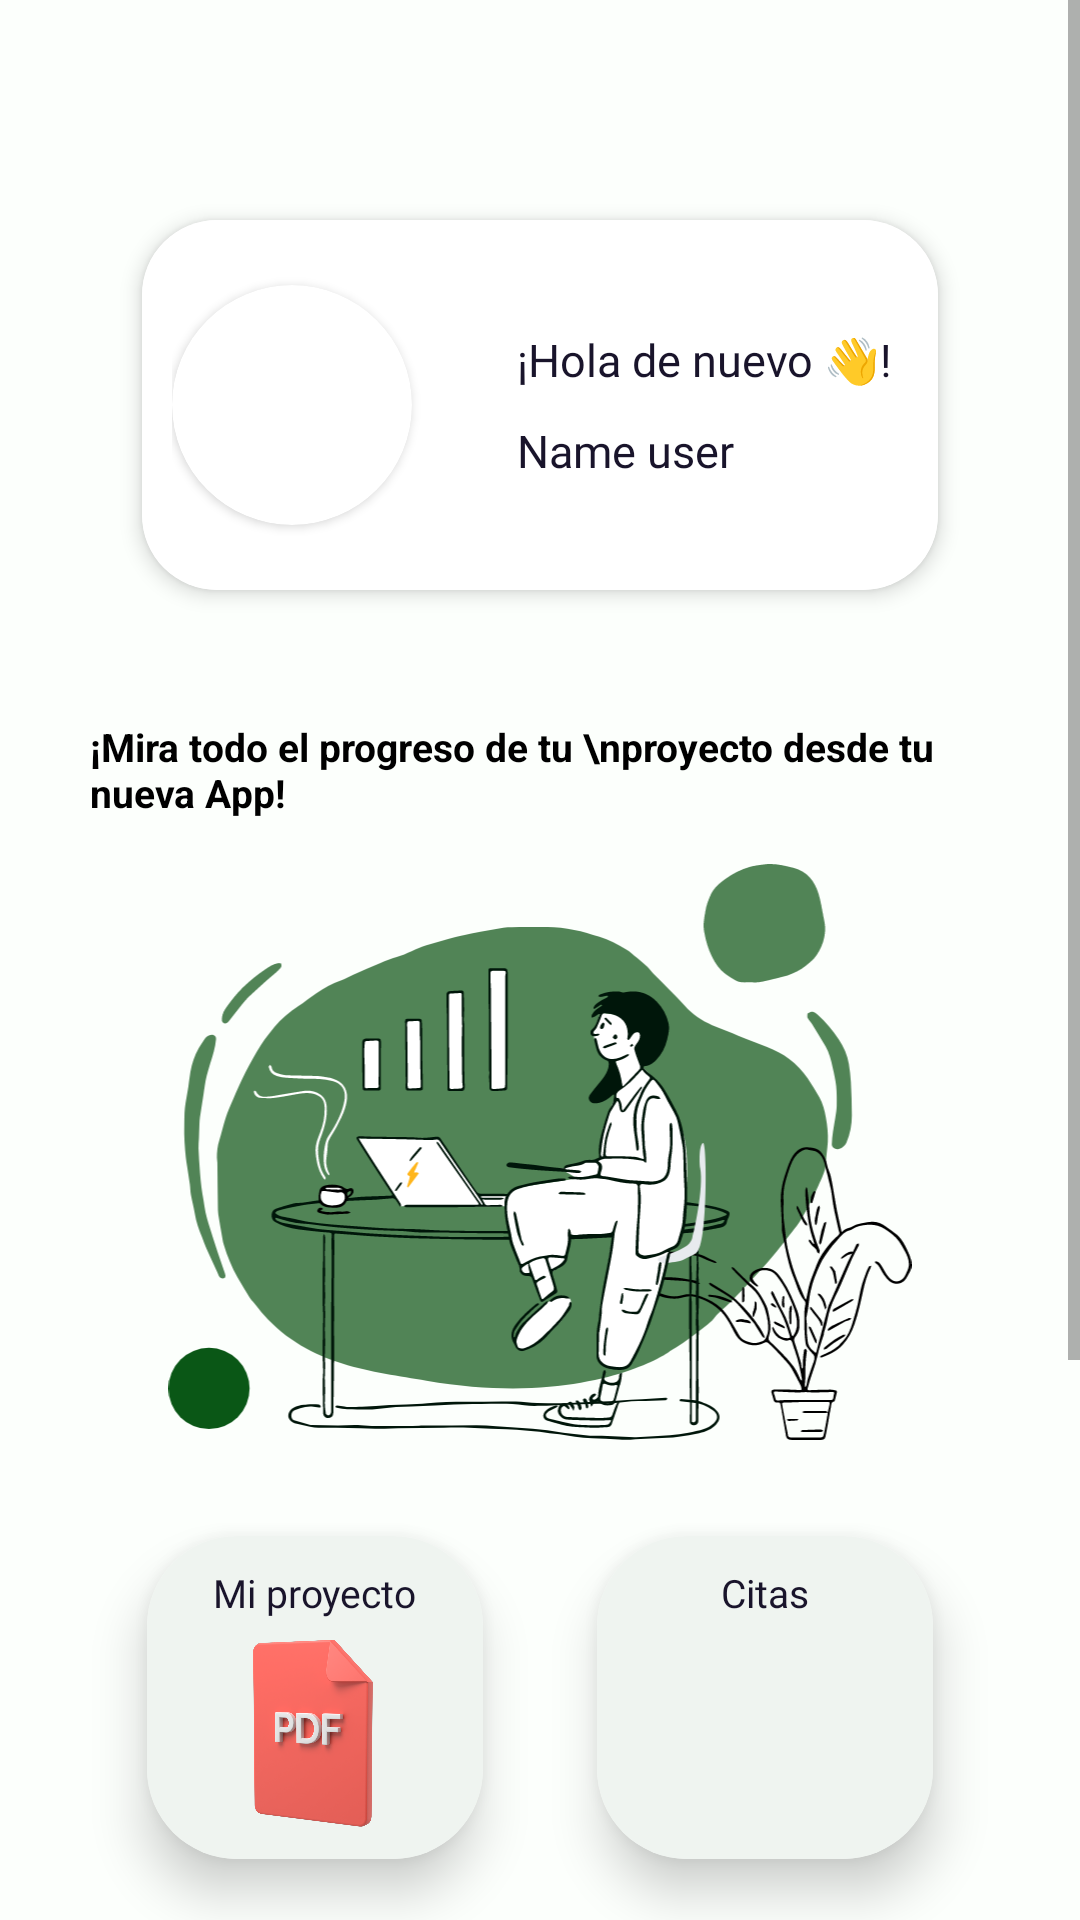

Produce the Android XML layout that renders to this screen, including the resource entries it uses.
<!-- AndroidManifest.xml: application theme Theme.ParqueCientificoUNCP -->
<!-- res/layout/fragment_home.xml -->
<?xml version="1.0" encoding="utf-8"?>
<RelativeLayout xmlns:android="http://schemas.android.com/apk/res/android"
    xmlns:tools="http://schemas.android.com/tools"
    android:layout_width="match_parent"
    android:layout_height="match_parent"
    xmlns:app="http://schemas.android.com/apk/res-auto"
    android:background="#FCFFFC"

    android:layout_marginBottom="50dp"
    tools:context=".fragments.HomeFragment">


    <ScrollView
        android:layout_width="match_parent"
        android:layout_height="match_parent"
        android:fillViewport="true">

        <LinearLayout
            android:layout_width="match_parent"
            android:layout_height="match_parent"
            android:orientation="vertical"
            android:padding="30dp">

            <androidx.cardview.widget.CardView
                android:layout_width="wrap_content"
                android:layout_height="150dp"
                android:layout_gravity="center"
                android:layout_marginTop="30dp"
                android:background="@color/white"
                app:cardCornerRadius="25dp"
                app:cardElevation="4dp"
                app:cardUseCompatPadding="true">

                <LinearLayout
                    android:layout_width="match_parent"
                    android:layout_height="match_parent"
                    android:background="@color/white"
                    android:gravity="center"
                    android:padding="10dp">

                    <androidx.cardview.widget.CardView
                        android:id="@+id/view2"
                        android:layout_width="80dp"
                        android:layout_height="80dp"
                        android:layout_centerHorizontal="true"
                        android:elevation="12dp"
                        app:cardCornerRadius="40dp">

                        <ImageView
                            android:id="@+id/iv_investigador"
                            android:layout_width="match_parent"
                            android:layout_height="90dp"
                            android:scaleType="centerCrop" />
                    </androidx.cardview.widget.CardView>

                    <LinearLayout
                        android:layout_width="wrap_content"
                        android:layout_height="wrap_content"
                        android:orientation="vertical">

                        <TextView
                            android:layout_width="wrap_content"
                            android:layout_height="wrap_content"
                            android:layout_centerInParent="true"
                            android:layout_marginLeft="30dp"
                            android:fontFamily="@font/sparta_bold"
                            android:padding="5dp"
                            android:text="¡Hola de nuevo 👋!"
                            android:textColor="#19142B"
                            android:textSize="15dp" />

                        <TextView
                            android:id="@+id/name_user"
                            android:layout_width="wrap_content"
                            android:layout_height="wrap_content"
                            android:layout_centerInParent="true"
                            android:layout_marginLeft="30dp"
                            android:fontFamily="@font/sparta_bold"
                            android:padding="5dp"
                            android:text="Name user"
                            android:textColor="#19142B"
                            android:textSize="15dp" />
                    </LinearLayout>


                </LinearLayout>
            </androidx.cardview.widget.CardView>

            <LinearLayout
                android:layout_width="match_parent"
                android:layout_height="wrap_content"
                android:layout_marginTop="30dp"
                android:gravity="center"
                android:orientation="vertical">

                <TextView
                    android:layout_width="wrap_content"
                    android:layout_height="wrap_content"
                    android:layout_centerInParent="true"
                    android:fontFamily="sans-serif"
                    android:text="¡Mira todo el progreso de tu \nproyecto desde tu nueva App!"
                    android:textColor="#000"
                    android:textSize="13dp"
                    android:textStyle="bold" />

                <ImageView
                    android:layout_width="match_parent"
                    android:layout_height="200dp"
                    android:layout_marginTop="15dp"
                    android:src="@drawable/ic_welcome" />

                <LinearLayout
                    android:layout_width="match_parent"
                    android:layout_height="wrap_content"
                    android:gravity="center"
                    android:orientation="horizontal">

                    <androidx.cardview.widget.CardView
                        android:id="@+id/cv_proyecto"
                        android:layout_width="150dp"
                        android:layout_height="wrap_content"
                        android:layout_gravity="center"
                        android:background="@color/white"
                        android:clickable="true"
                        android:foreground="?android:attr/selectableItemBackground"
                        app:cardCornerRadius="30dp"
                        app:cardElevation="10dp"
                        app:cardUseCompatPadding="true">

                        <LinearLayout
                            android:layout_width="match_parent"
                            android:layout_height="wrap_content"
                            android:background="#EFF4F0"
                            android:gravity="center"
                            android:orientation="vertical"
                            android:padding="5dp">

                            <TextView
                                android:layout_width="wrap_content"
                                android:layout_height="wrap_content"
                                android:layout_centerInParent="true"
                                android:fontFamily="@font/sparta_bold"
                                android:padding="5dp"
                                android:text="Mi proyecto"
                                android:textColor="#19142B"
                                android:textSize="13dp" />

                            <ImageView
                                android:id="@+id/ic_pdf"
                                android:layout_width="50dp"
                                android:layout_height="70dp"
                                android:scaleType="centerCrop"
                                android:src="@drawable/pdf" />


                        </LinearLayout>
                    </androidx.cardview.widget.CardView>

                    <androidx.cardview.widget.CardView
                        android:id="@+id/cv_citas"
                        android:layout_width="150dp"
                        android:layout_height="wrap_content"
                        android:layout_gravity="center"
                        android:background="@color/white"
                        android:clickable="true"
                        android:foreground="?android:attr/selectableItemBackground"
                        app:cardCornerRadius="30dp"
                        app:cardElevation="10dp"
                        app:cardUseCompatPadding="true">

                        <LinearLayout
                            android:layout_width="match_parent"
                            android:layout_height="wrap_content"

                            android:background="#EFF4F0"
                            android:gravity="center"
                            android:orientation="vertical"
                            android:padding="5dp">


                            <TextView
                                android:layout_width="wrap_content"
                                android:layout_height="wrap_content"
                                android:layout_centerInParent="true"
                                android:fontFamily="@font/sparta_bold"
                                android:padding="5dp"
                                android:text="Citas"
                                android:textColor="#19142B"
                                android:textSize="13dp" />

                            <ImageView
                                android:id="@+id/ic_calendar"
                                android:layout_width="50dp"
                                android:layout_height="70dp"
                                android:scaleType="centerCrop"
                                android:src="@drawable/calendar" />


                        </LinearLayout>
                    </androidx.cardview.widget.CardView>

                </LinearLayout>

                <androidx.cardview.widget.CardView
                    android:id="@+id/slide_info"
                    android:layout_width="match_parent"
                    android:layout_height="230dp"
                    android:layout_gravity="center"
                    android:background="@color/white"
                    android:clickable="true"
                    android:foreground="?android:attr/selectableItemBackground"
                    app:cardCornerRadius="10dp"
                    app:cardElevation="10dp"
                    app:cardUseCompatPadding="true">

                <com.denzcoskun.imageslider.ImageSlider
                    android:id="@+id/slide_image"
                    android:layout_width="match_parent"
                    android:layout_height="match_parent"
                    app:iss_auto_cycle="true"
                    app:iss_delay="0"
                    app:iss_placeholder="@android:color/darker_gray"
                    app:iss_error_image="@android:color/darker_gray"
                    app:iss_corner_radius="5"
                    app:iss_selected_dot="@drawable/default_selected_dot"
                    app:iss_unselected_dot="@drawable/default_unselected_dot"
                    app:iss_period="2500"
                    tools:ignore="MissingConstraints" />
                </androidx.cardview.widget.CardView>


            </LinearLayout>

        </LinearLayout>
    </ScrollView>
</RelativeLayout>
<!-- resources referenced by this layout -->
<resources>
  <color name="white">#FFFFFFFF</color>
  <!-- drawable ic_welcome: vector/xml drawable (drawable, 116037 chars, omitted) -->
  <!-- drawable pdf: png bitmap (drawable, 574844 bytes) -->
  <style name="Theme.ParqueCientificoUNCP" parent="Theme.AppCompat.DayNight.DarkActionBar">
          <item name="colorPrimary">#0A5716</item>
          <item name="colorPrimaryDark">#05290B</item>
          <item name="colorAccent">#7AFF8F</item>
          <item name="android:statusBarColor">#05290B</item>
  
      </style>
</resources>
